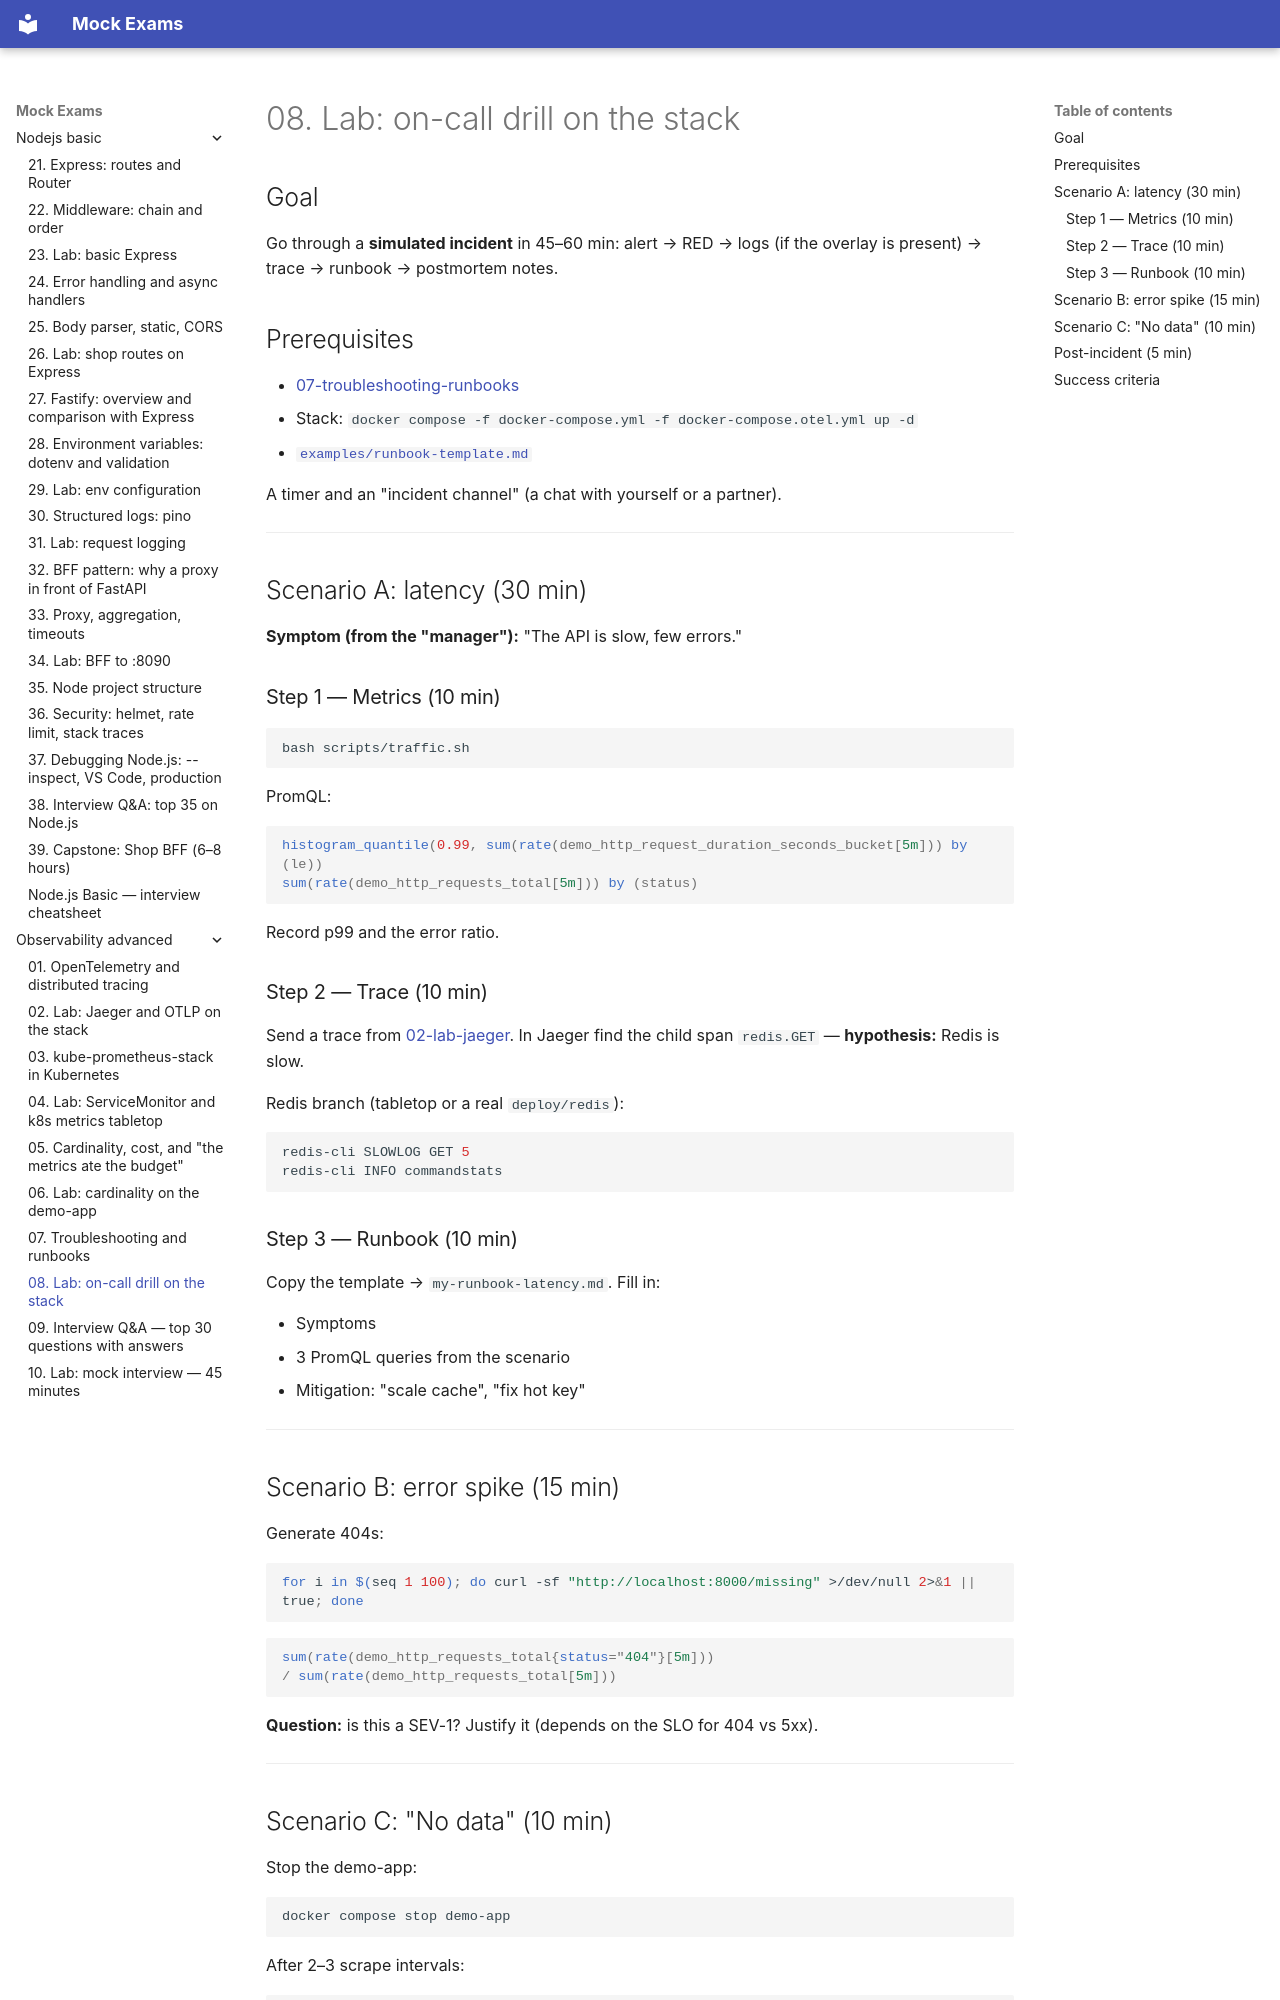

repository: FedorArbuzov/mock-exams · page: observability-advanced/08-lab-oncall-drill/index.html · generator: mkdocs

# 08. Lab: on-call drill on the stack

## Goal

Go through a **simulated incident** in 45–60 min: alert → RED → logs (if the overlay is present) → trace → runbook → postmortem notes.

## Prerequisites

- [07-troubleshooting-runbooks](07-troubleshooting-runbooks.md)
- Stack: `docker compose -f docker-compose.yml -f docker-compose.otel.yml up -d`
- [`examples/runbook-template.md`](examples/runbook-template.md)

A timer and an "incident channel" (a chat with yourself or a partner).

---

## Scenario A: latency (30 min)

**Symptom (from the "manager"):** "The API is slow, few errors."

### Step 1 — Metrics (10 min)

```bash
bash scripts/traffic.sh
```

PromQL:

```promql
histogram_quantile(0.99, sum(rate(demo_http_request_duration_seconds_bucket[5m])) by (le))
sum(rate(demo_http_requests_total[5m])) by (status)
```

Record p99 and the error ratio.

### Step 2 — Trace (10 min)

Send a trace from [02-lab-jaeger](02-lab-jaeger.md). In Jaeger find the child span `redis.GET` — **hypothesis:** Redis is slow.

Redis branch (tabletop or a real `deploy/redis`):

```bash
redis-cli SLOWLOG GET 5
redis-cli INFO commandstats
```

### Step 3 — Runbook (10 min)

Copy the template → `my-runbook-latency.md`. Fill in:

- Symptoms
- 3 PromQL queries from the scenario
- Mitigation: "scale cache", "fix hot key"

---

## Scenario B: error spike (15 min)

Generate 404s:

```bash
for i in $(seq 1 100); do curl -sf "http://localhost:8000/missing" >/dev/null 2>&1 || true; done
```

```promql
sum(rate(demo_http_requests_total{status="404"}[5m]))
/ sum(rate(demo_http_requests_total[5m]))
```

**Question:** is this a SEV-1? Justify it (depends on the SLO for 404 vs 5xx).

---
